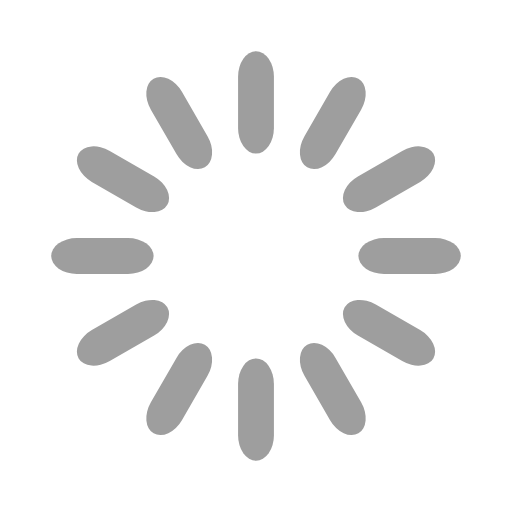
t = 0.00 s
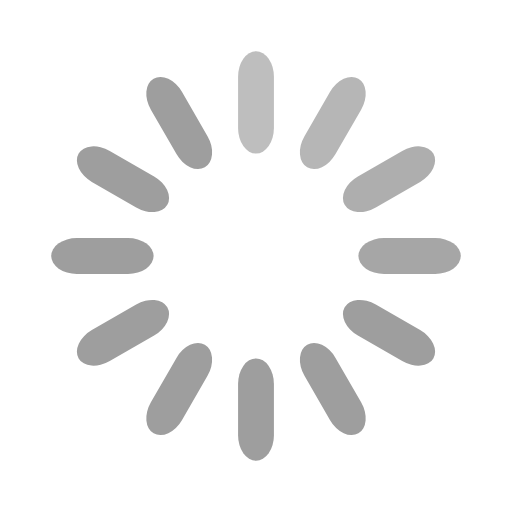
t = 0.33 s
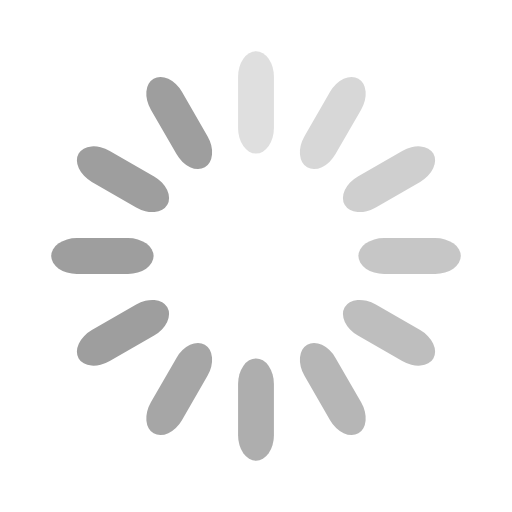
t = 0.67 s
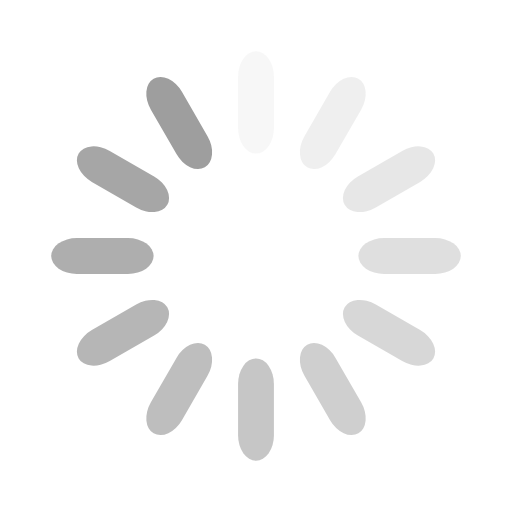
t = 0.92 s
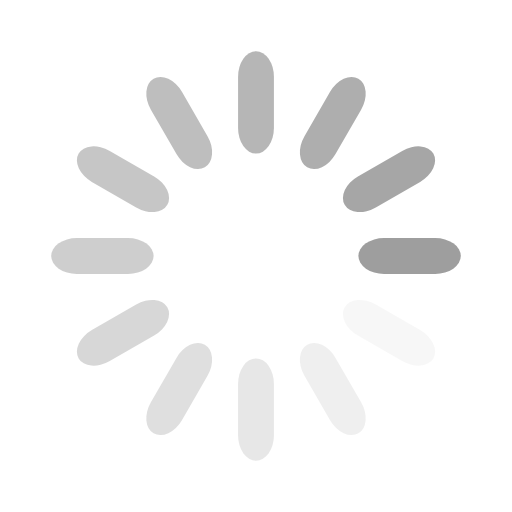
t = 1.25 s
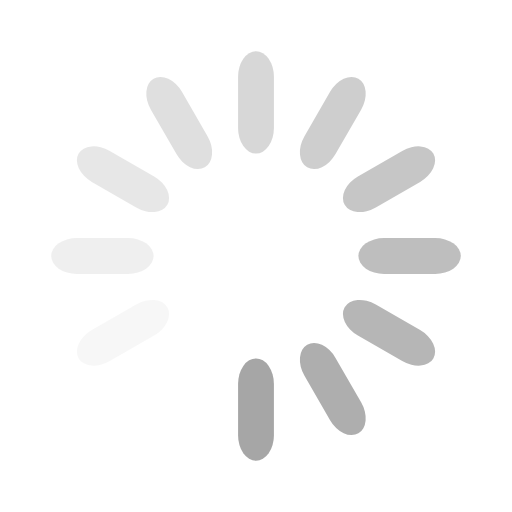
t = 1.58 s

The animated SVG that drew these frames (rendered in a browser with its animation timeline set to each time). Animation: 12 SMIL elements (animate=12); one cycle of 1.92 s, repeats indefinitely.

<svg width='50px' height='50px' xmlns="http://www.w3.org/2000/svg" viewBox="0 0 100 100" preserveAspectRatio="xMidYMid" class="uil-default"><rect x="0" y="0" width="100" height="100" fill="none" class="bk"></rect><rect  x='46.5' y='40' width='7' height='20' rx='5' ry='5' fill='#9e9e9e' transform='rotate(0 50 50) translate(0 -30)'>  <animate attributeName='opacity' from='1' to='0' dur='1s' begin='0s' repeatCount='indefinite'/></rect><rect  x='46.5' y='40' width='7' height='20' rx='5' ry='5' fill='#9e9e9e' transform='rotate(30 50 50) translate(0 -30)'>  <animate attributeName='opacity' from='1' to='0' dur='1s' begin='0.08333333333333333s' repeatCount='indefinite'/></rect><rect  x='46.5' y='40' width='7' height='20' rx='5' ry='5' fill='#9e9e9e' transform='rotate(60 50 50) translate(0 -30)'>  <animate attributeName='opacity' from='1' to='0' dur='1s' begin='0.16666666666666666s' repeatCount='indefinite'/></rect><rect  x='46.5' y='40' width='7' height='20' rx='5' ry='5' fill='#9e9e9e' transform='rotate(90 50 50) translate(0 -30)'>  <animate attributeName='opacity' from='1' to='0' dur='1s' begin='0.25s' repeatCount='indefinite'/></rect><rect  x='46.5' y='40' width='7' height='20' rx='5' ry='5' fill='#9e9e9e' transform='rotate(120 50 50) translate(0 -30)'>  <animate attributeName='opacity' from='1' to='0' dur='1s' begin='0.3333333333333333s' repeatCount='indefinite'/></rect><rect  x='46.5' y='40' width='7' height='20' rx='5' ry='5' fill='#9e9e9e' transform='rotate(150 50 50) translate(0 -30)'>  <animate attributeName='opacity' from='1' to='0' dur='1s' begin='0.4166666666666667s' repeatCount='indefinite'/></rect><rect  x='46.5' y='40' width='7' height='20' rx='5' ry='5' fill='#9e9e9e' transform='rotate(180 50 50) translate(0 -30)'>  <animate attributeName='opacity' from='1' to='0' dur='1s' begin='0.5s' repeatCount='indefinite'/></rect><rect  x='46.5' y='40' width='7' height='20' rx='5' ry='5' fill='#9e9e9e' transform='rotate(210 50 50) translate(0 -30)'>  <animate attributeName='opacity' from='1' to='0' dur='1s' begin='0.5833333333333334s' repeatCount='indefinite'/></rect><rect  x='46.5' y='40' width='7' height='20' rx='5' ry='5' fill='#9e9e9e' transform='rotate(240 50 50) translate(0 -30)'>  <animate attributeName='opacity' from='1' to='0' dur='1s' begin='0.6666666666666666s' repeatCount='indefinite'/></rect><rect  x='46.5' y='40' width='7' height='20' rx='5' ry='5' fill='#9e9e9e' transform='rotate(270 50 50) translate(0 -30)'>  <animate attributeName='opacity' from='1' to='0' dur='1s' begin='0.75s' repeatCount='indefinite'/></rect><rect  x='46.5' y='40' width='7' height='20' rx='5' ry='5' fill='#9e9e9e' transform='rotate(300 50 50) translate(0 -30)'>  <animate attributeName='opacity' from='1' to='0' dur='1s' begin='0.8333333333333334s' repeatCount='indefinite'/></rect><rect  x='46.5' y='40' width='7' height='20' rx='5' ry='5' fill='#9e9e9e' transform='rotate(330 50 50) translate(0 -30)'>  <animate attributeName='opacity' from='1' to='0' dur='1s' begin='0.9166666666666666s' repeatCount='indefinite'/></rect></svg>
